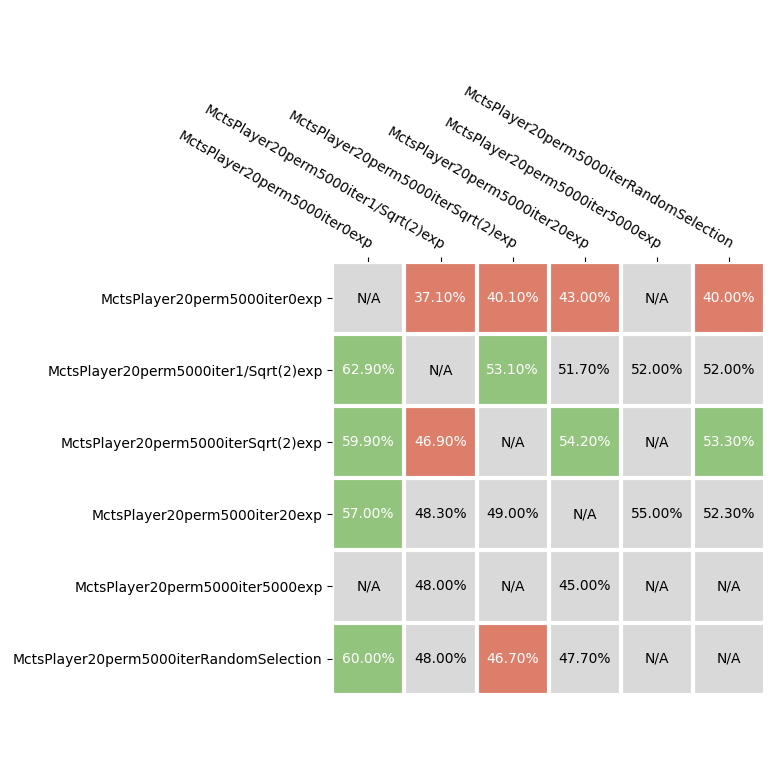

The file beside this chart, header and first rows:
player_one, player_two, bummerls_one, bummerls_two, games_one, games_two, game_points_one, game_points_two, trick_points_one, trick_points_two
MctsPlayer20perm5000iter0exp, MctsPlayer20perm5000iterRandomSelection, 400, 600, 2683, 3262, 4778, 5818, 296090, 319091
MctsPlayer20perm5000iter1/Sqrt(2)exp, MctsPlayer20perm5000iterRandomSelection, 520, 480, 2877, 2909, 5518, 5292, 303402, 290818
MctsPlayer20perm5000iter1/Sqrt(2)exp, MctsPlayer20perm5000iter0exp, 629, 371, 3343, 2787, 6063, 4727, 337216, 300503
MctsPlayer20perm5000iterSqrt(2)exp, MctsPlayer20perm5000iterRandomSelection, 533, 467, 2899, 2920, 5590, 5236, 304538, 293017
MctsPlayer20perm5000iterSqrt(2)exp, MctsPlayer20perm5000iter0exp, 599, 401, 3325, 2824, 5980, 4812, 335761, 305652
MctsPlayer20perm5000iterSqrt(2)exp, MctsPlayer20perm5000iter1/Sqrt(2)exp, 469, 531, 2886, 3032, 5221, 5567, 300663, 307378
MctsPlayer20perm5000iterSqrt(2)exp, MctsPlayer20perm5000iter20exp, 542, 458, 2959, 2916, 5605, 5172, 308847, 295313
MctsPlayer20perm5000iter20exp, MctsPlayer20perm5000iterRandomSelection, 523, 477, 2904, 2828, 5504, 5239, 295824, 289094
MctsPlayer20perm5000iter20exp, MctsPlayer20perm5000iter0exp, 570, 430, 3232, 2847, 5787, 4950, 326794, 304628
MctsPlayer20perm5000iter20exp, MctsPlayer20perm5000iter1/Sqrt(2)exp, 483, 517, 2882, 2838, 5210, 5398, 289775, 295702
MctsPlayer20perm5000iter20exp, MctsPlayer20perm5000iterSqrt(2)exp, 49, 51, 290, 270, 511, 499, 29225, 28995
MctsPlayer20perm5000iter5000exp, MctsPlayer20perm5000iter20exp, 45, 55, 266, 301, 495, 571, 27884, 29970
MctsPlayer20perm5000iter5000exp, MctsPlayer20perm5000iter1/Sqrt(2)exp, 48, 52, 300, 299, 538, 562, 30214, 31705
